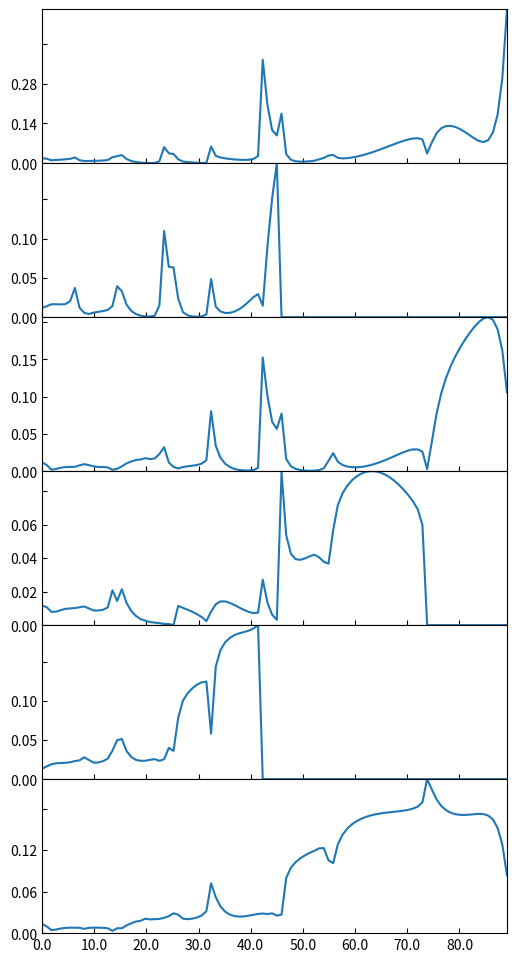

Reproduce this figure in Python.
"""
File structure
1. imports
2. constants and global variables
3. utility 
4. calculation 
5. plotting (assignment tasks mostly)
6. main program (select what to do)
"""


# +-----------+
# |1. Imports |
# +-----------+

import time
from math import ceil

import numpy as np
from numpy.lib.scimath import sqrt as csqrt
from scipy.special import jv # Bessel function, 1st kind

import matplotlib.pyplot as plt
from matplotlib import rc, ticker


def presetup():
    plt.subplots_adjust(wspace=0, hspace=0)


def postsetup(ax):
    ax.autoscale(tight=True)
    ax.tick_params(direction='in', which='both')
    start, end = ax.get_ylim()
    ax.yaxis.set_ticks(np.arange(0, end, float('%.2f' % (end/4))))
    ax.xaxis.set_major_formatter(ticker.FormatStrFormatter('%0.1f'))
    plt.setp(ax.get_yticklabels()[-1], visible=False)



# +---------------------------------+
# |2. Constants and global variables|
# +---------------------------------+

wavelength = 1.0
a = 3.5 * wavelength
b = 2*np.pi / a
omega_c = 2*np.pi / wavelength

# G vector h-values
H = 10
# H = 2*ceil(omega_c)
print(H)
h = np.arange(-H, H+1)
hlen = 2*H+1
h2len = hlen**2



# +----------+
# |3. Utility|
# +----------+

def abs2(z):
    """
    Function: Compute absolute squared of a complex number
    z: complex np.array or number
    """
    return z.imag**2 + z.real**2



# +---------------+
# |4. Calculations|
# +---------------+

def calc_I_hat(z, h1, h2):
    return (-1j)**(h1+h2) * jv(h1, z) * jv(h2, z)


def calc_periodic_rayleigh(theta0, psi0, zeta0, surface="dir"):
    """
    The following code can be a bit tricky to follow.
    Keep in mind that when a matrix is multiplied with a lower dimensional matrix with *, 
    the iteration goes over the innermost dimensions/axes, and repeats over the outer indices.

    E.g. in calculating I_hat_left the outermost axis is corresponds to h1, second axis 
    to h2 (unmarked coords.), and the 3rd and 4th axis to h1' and h2' (marked coords.) respectively.

    Numpy notation example:
    a and b are two 1D vectors
    c = a[:, np.newaxis] + b
    With this notation c is becomes a 2D array (outer sum).
    Exemplifying access order:
    c[1, 2] = a[1] + b[2] (a[:, np.newaxis] keeps the old indices of a on the axis marked with ":") 

    """

    assert surface in [ "dir", "neu"] # Check for valid surface type


    k1 = omega_c * np.sin(theta0) * np.cos(psi0)
    k2 = omega_c * np.sin(theta0) * np.sin(psi0)

    alpha0_k = omega_c * np.cos(theta0)

    gamma_right = alpha0_k*zeta0/2
    I_hat_right = calc_I_hat(gamma_right, h, h[:, np.newaxis])


    G = h * b # only one axis, i.e. corresponds to G1 or G2 (both) 
    K1 = k1 + G
    K2 = k2 + G

    K_squared = (K1**2)[:, np.newaxis] + K2**2
    alpha0_Kmarked = csqrt(omega_c**2 - K_squared ) # "marked" to indicate that it iterates over the innermost axes
    
    h_marked = h[:, np.newaxis]
    h1_diff = h - h_marked 
    h2_diff = h - h_marked

    gamma_left =  -alpha0_Kmarked * zeta0/2
    I_hat_left = calc_I_hat(
            gamma_left,
            h1_diff[:, np.newaxis, :, np.newaxis], # 1st and 3rd
            h2_diff[np.newaxis, :, np.newaxis, :]) # 2nd and 4th


    if surface == "neu":
        # K * K'
        prod1 = (K1 * K1[:, np.newaxis]) # K' (inner, 2nd) * K (outer 1st)
        prod2 = (K2 * K2[:, np.newaxis])
        prod_dot = prod1[:, np.newaxis, :, np.newaxis] + prod2[np.newaxis, :, np.newaxis, :]
        M = (omega_c**2 - prod_dot) / alpha0_Kmarked 

        N = -(omega_c**2 - ((k1 * K1)[:, np.newaxis] + k2 * K2)) / alpha0_k 

    elif surface == "dir":
        M = 1
        N = 1


    lhs = (I_hat_left * M).reshape(h2len, h2len) # Collapse to 2 axes. Row unmarked, col marked (K, K')
    rhs = (-I_hat_right * N).reshape(h2len) # One axis, corresponding to unmarked K
    r_K = np.linalg.solve(lhs, rhs)

    e_K = alpha0_Kmarked.reshape(h2len) / alpha0_k * abs2(r_K) 

    return e_K



# +-----------+
# |5. Plotting|
# +-----------+

def task1():
    """
    No particular implementation, miscellaneous testing
    """
    zeta0 = 0.5 * wavelength
    psi0 = 0 #np.pi / 4 
    N = 100
    theta_grads = np.linspace(0, 90, N, endpoint=False) 
    theta_list = theta_grads * np.pi / 180 

    R = np.zeros(N)
    for i, theta0 in enumerate(theta_list):
        e_K = calc_periodic_rayleigh(theta0, psi0, zeta0, surface="neu")
        kk_index = (h2len - 1) // 2
        R[i] = e_K[kk_index].real

    plt.figure()
    plt.semilogy(theta_grads, R)
    plt.show()
        

def task2():
    """
    How U varies as a function of zeta0
    """
    theta0 = 0
    psi0 = 0

    N = 100
    zeta0_list = np.linspace(0, 1, N)
    U = np.zeros(N)
    for i, zeta0 in enumerate(zeta0_list): 
        if i % 10 == 0: print(i, "/", N)
        e_K = calc_periodic_rayleigh(theta0, psi0, zeta0, surface="neu")
        U[i] = np.sum(e_K.real)
    plt.figure()
    plt.semilogy(zeta0_list, 1-U)
    plt.show()


def fig1and2():
    zeta0_list = np.array([0.3, 0.5, 0.7]) * wavelength
    psi0 = np.pi / 4 
    N = 100
    theta_grads = np.linspace(0, 90, N, endpoint=False) 
    theta_list = theta_grads * np.pi / 180 

    R = np.zeros(N)
    
    fig, axes = plt.subplots(3, sharex=True, sharey=True)
    presetup()
    for i, zeta0 in enumerate(zeta0_list):

        for j, theta0 in enumerate(theta_list):
            e_K = calc_periodic_rayleigh(theta0, psi0, zeta0, surface="neu")
            kk_index = (h2len - 1) // 2
            R[j] = e_K[kk_index].real

        axes[i].semilogy(theta_grads, R, label=r"$\zeta_0$ = % .1f" % zeta0)
        axes[i].legend()
        postsetup(axes[i])

    plt.show()
    

def fig4():
    zeta0 = 0.5 * wavelength
    psi0 = 0
    N = 100
    theta_grads = np.linspace(0, 90, N, endpoint=False) 
    theta_list = theta_grads * np.pi / 180 

    ekg = np.zeros((6, N))
    idx00 = (h2len - 1) // 2
    indices = [idx00, idx00+hlen, idx00-hlen, idx00+1, idx00+hlen+1, idx00-hlen-1]
    
    fig, axes = plt.subplots(6, figsize=(6,12), sharex=True)
    presetup()
    for i, theta0 in enumerate(theta_list):
        e_K = calc_periodic_rayleigh(theta0, psi0, zeta0, surface="neu")
        for j, idx in enumerate(indices):
            ekg[j,i] = e_K[idx].real

    for i, idx in enumerate(indices):
        axes[i].plot(theta_grads, ekg[i])
        postsetup(axes[i])

    plt.show()


def task3():
    # fig1and2()
    fig4()

# +-------+
# |6. Main|
# +-------+

if __name__ == "__main__":

    selected_options = [3]

    options = {
        1: "task1",
        2: "task2",
        3: "task3",
    }

    selected = [options[i] for i in selected_options]
    
    if "task1" in selected:
        task1()

    if "task2" in selected:
        task2()
    
    if "task3" in selected:
        task3()


